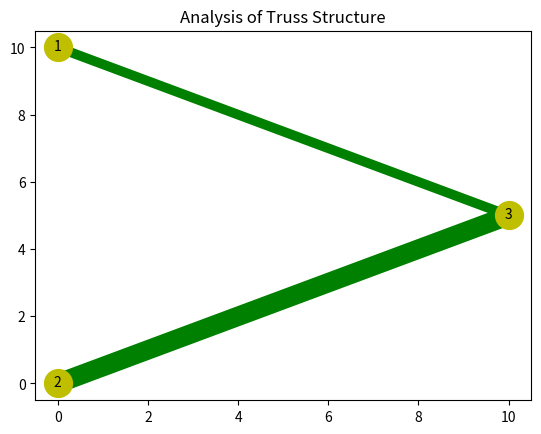

Write Python code to recreate this figure.
import numpy as np
from numpy.linalg import norm
from scipy.linalg import eigh
import matplotlib.pyplot as plt

def setup():
  # define the coordinate system
  x_axis = np.array([1, 0])
  y_axis = np.array([0, 1])

  # define the model
  nodes              = { 1 : [0, 10], 2 : [0, 0], 3 : [10, 5]}
  degrees_of_freedom = { 1 : [1,  2], 2 : [3, 4], 3 : [5, 6]}
  elements           = { 1 : [1,  3], 2 : [2, 3]}
  restrained_dofs    = [1, 2, 3,  4]
  forces             = { 1 : [0, 0], 2 : [0, 0], 3 : [0, -200]}

  # material properties - AISI 1095 Carbon Steel (Spring Steel)
  densities   = {1 : 0.284,  2 : 0.284}
  stiffnesses = {1 : 30.0e6, 2 : 30.0e6}

  # geometric properties
  areas = {1 : 1.0, 2: 2.0}

  ndofs = 2 * len(nodes)

  # assertions
  assert len(densities) == len(elements) == len(stiffnesses) == len(areas)
  assert len(restrained_dofs) < ndofs
  assert len(forces) == len(nodes)

  properties = {  'x_axis' : x_axis, 'y_axis' : y_axis, 'nodes' : nodes, \
    'degrees_of_freedom' : degrees_of_freedom, 'elements' : elements, \
    'restrained_dofs' : restrained_dofs, 'forces' : forces, 'ndofs' : ndofs, \
    'densities' : densities, 'stiffnesses' : stiffnesses, 'areas' : areas }

  return properties


def plot_nodes(nodes):
  x = [i[0] for i in nodes.values()]
  y = [i[1] for i in nodes.values()]
  size = 400
  offset = size / 4000.
  plt.scatter(x, y, c='y', s=size, zorder=5)

  for i, location in enumerate(zip(x,y)):
    plt.annotate(i+1, (location[0]-offset, location[1]-offset), zorder=10)

def points(element, properties):
  elements           = properties['elements']
  nodes              = properties['nodes']
  degrees_of_freedom = properties['degrees_of_freedom']

  fromNode = elements[element][0]
  toNode = elements[element][1]

  # the coordinates of each node
  fromPoint = np.array(nodes[fromNode])
  toPoint   = np.array(nodes[toNode])

  # find the degrees of freedom for each node
  dofs = degrees_of_freedom[fromNode]
  dofs.extend(degrees_of_freedom[toNode])
  dofs = np.array(dofs)

  return fromPoint, toPoint, dofs

def draw_element(fromPoint, toPoint, element, areas):
  x1 = fromPoint[0]
  y1 = fromPoint[1]
  x2 = toPoint[0]
  y2 = toPoint[1]

  plt.plot([x1, x2], [y1, y2], color='g', linestyle='-', linewidth= 7* areas[element], zorder=1)

def direction_cosine(vec1, vec2):
  return np.dot(vec1, vec2) / (norm(vec1) * norm(vec2))

def rotation_matrix(element_vector, x_axis, y_axis):
  # find the direction cosines
  x_proj = direction_cosine(element_vector, x_axis)
  y_proj = direction_cosine(element_vector, y_axis)

  tau = np.array([[x_proj, y_proj, 0, 0], [0, 0, x_proj, y_proj]])
  return tau

def get_matrices(properties):
  # construct the global mass and stiffness matrices
  ndofs    = properties['ndofs']
  nodes    = properties['nodes']
  elements = properties['elements']
  forces   = properties['forces']
  areas    = properties['areas']
  x_axis   = properties['x_axis']
  y_axis   = properties['y_axis']

  plot_nodes(nodes)

  M = np.zeros((ndofs, ndofs))
  K = np.zeros((ndofs, ndofs))

  for element in elements:
    # find the element geometry
    fromPoint, toPoint, dofs = points(element, properties)
    element_vector = toPoint - fromPoint

    # display the element
    draw_element(fromPoint, toPoint, element, areas)

    # find element mass and stiffness matrices
    length = norm(element_vector)
    rho    = properties['densities'][element]
    area   = properties['areas'][element]
    E      = properties['stiffnesses'][element]

    Cm = rho * area * length / 6.0
    Ck = E * area / length

    m = np.array([ [2, 1], [1, 2]])
    k = np.array([[1, -1], [-1, 1]])

    # find rotated mass and stiffness element get_matrices
    tau = rotation_matrix(element_vector, x_axis, y_axis)
    m_r = tau.T.dot(m).dot(tau)
    k_r = tau.T.dot(k).dot(tau)

    # change from element to global coordinates
    index = dofs - 1
    B = np.zeros((4, ndofs))

    for i in range(4):
      B[i, index[i]] = 1.0

    M_rG = B.T.dot(m_r).dot(B)
    K_rG = B.T.dot(k_r).dot(B)

    M += Cm * M_rG
    K += Ck * K_rG

  # construct the force vector
  F = []
  for f in forces.values():
    F.extend(f)
  F = np.array(F)

  # remove the restrained dofs
  remove_indices = np.array(properties['restrained_dofs']) - 1
  for i in [0, 1]:
    M = np.delete(M, remove_indices, axis=i)
    K = np.delete(K, remove_indices, axis=i)

  F = np.delete(F, remove_indices)
  
  return M, K, F

def get_stresses(properties, X):
  x_axis   = properties['x_axis']
  y_axis   = properties['y_axis']
  elements = properties['elements']
  E        = properties['stiffnesses']

  # find the stresses in each member
  stresses = []
  for element in elements:
    # find the element geometry
    fromPoint, toPoint, dofs = points(element, properties)
    element_vector = toPoint - fromPoint

    # find rotation matrix
    tau = rotation_matrix(element_vector, x_axis, y_axis)
    global_displacements = np.array([0, 0, X[0], X[1]])

    q = tau.dot(global_displacements)

    # calculate the strains and stresses
    strain = (q[1] - q[0]) / norm(element_vector)
    stress = E[element] * strain
    stresses.append(stress)

  return stresses


def show_results(X, stresses, frequencies):
  print("Nodal Displacements: ", X)
  print("Stresses: ", stresses)
  print("Frequencies: ", frequencies)
  print("Displacement Magnitude: ", round(norm(X), 5))
  print()

def main():
  # problem setup
  properties = setup()

  # determine the global matrices
  M, K, F = get_matrices(properties)

  # find the natural frequencies
  evals, evecs = eigh(K, M)
  frequencies = np.sqrt(evals)

  # calculate the static displacement of each elemet
  X = np.linalg.inv(K).dot(F)

  # determine the stresses in each element
  stresses = get_stresses(properties, X)

  # output results
  show_results(X, stresses, frequencies)

  plt.title('Analysis of Truss Structure')
  plt.show()

if __name__ == '__main__':
  main()